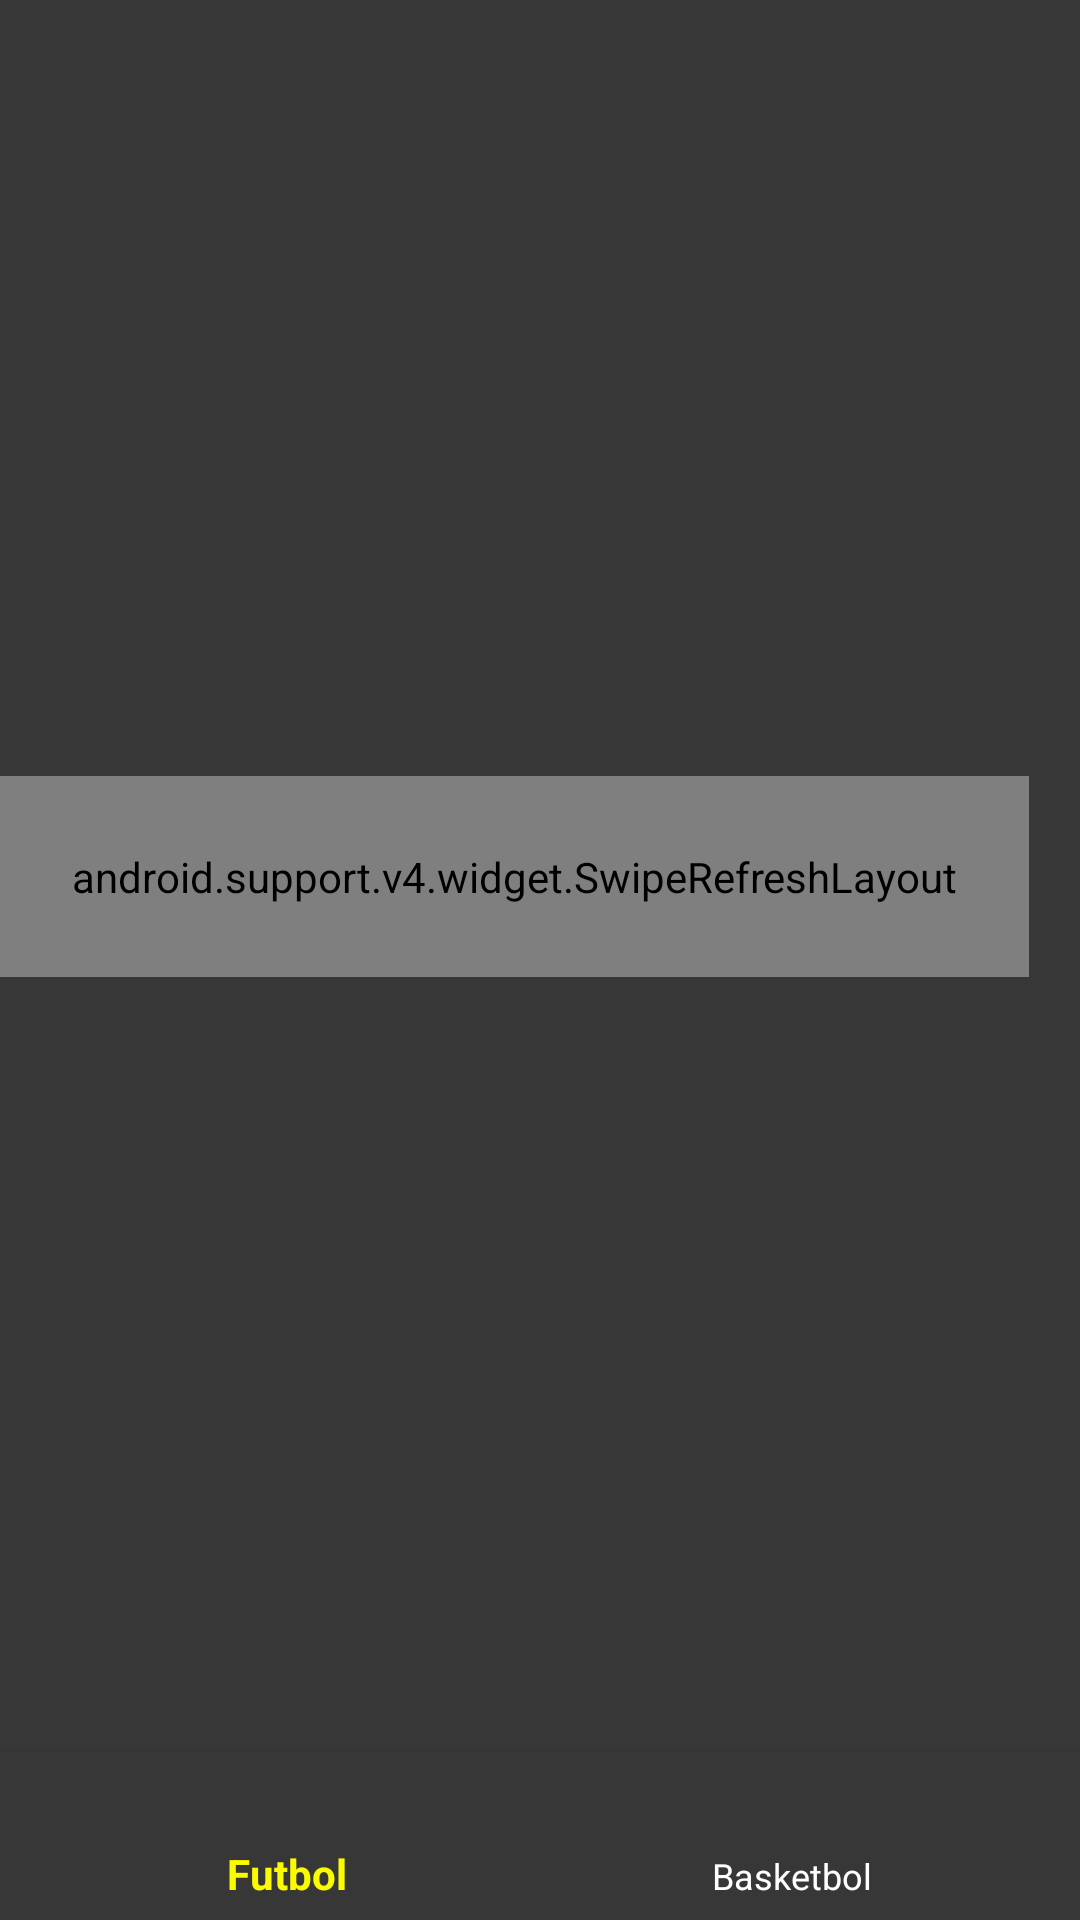

Here is an Android app screen rendered from its layout file. Give the layout XML and the strings, colors and styles it references.
<!-- AndroidManifest.xml: application theme AppTheme -->
<!-- res/layout/activity_main.xml -->
<?xml version="1.0" encoding="utf-8"?>
<android.support.constraint.ConstraintLayout xmlns:android="http://schemas.android.com/apk/res/android"
    xmlns:app="http://schemas.android.com/apk/res-auto"
    xmlns:tools="http://schemas.android.com/tools"
    android:id="@+id/container"
    android:layout_width="match_parent"
    android:layout_height="match_parent"
    android:background="@color/secondaryLightColor"
    tools:context="com.colossussoftware.example.bahisauto.MainActivity">

    <android.support.v4.widget.SwipeRefreshLayout xmlns:android="http://schemas.android.com/apk/res/android"
        android:id="@+id/swipeContainer"
        android:layout_width="wrap_content"
        android:layout_height="wrap_content"
        android:background="@drawable/custom_listview_item_bg"
        android:padding="24dp"
        app:layout_constraintBottom_toTopOf="@id/navigation"
        app:layout_constraintTop_toTopOf="parent">

        <ListView
            android:id="@+id/listView"
            android:layout_width="match_parent"
            android:layout_height="wrap_content"
            android:divider="@android:color/black"
            android:dividerHeight="2dp" />
    </android.support.v4.widget.SwipeRefreshLayout>

    <android.support.design.widget.BottomNavigationView
        android:id="@+id/navigation"
        android:layout_width="0dp"
        android:layout_height="wrap_content"
        android:layout_marginEnd="0dp"
        android:layout_marginStart="0dp"
        android:background="?android:attr/windowBackground"
        app:layout_constraintBottom_toBottomOf="parent"
        app:layout_constraintLeft_toLeftOf="parent"
        app:layout_constraintRight_toRightOf="parent"
        app:menu="@menu/navigation" />

</android.support.constraint.ConstraintLayout>
<!-- resources referenced by this layout -->
<resources>
  <color name="secondaryLightColor">#373737</color>
  <!-- drawable custom_listview_item_bg (drawable) -->
  <?xml version="1.0" encoding="utf-8"?>
  <layer-list xmlns:android="http://schemas.android.com/apk/res/android">
      <item>
          <shape android:shape="rectangle">
              <solid android:color="#2200FF00" />
              <corners android:radius="5dp" />
          </shape>
      </item>
      <item
          android:bottom="2dp"
          android:left="2dp"
          android:right="2dp"
          android:top="2dp">
          <shape android:shape="rectangle">
              <solid android:color="@color/colorBackground" />
              <corners android:radius="5dp" />
          </shape>
      </item>
  </layer-list>
  <style name="AppTheme" parent="Theme.AppCompat.Light.NoActionBar">
          <item name="colorPrimary">@color/primaryColor</item>
          <item name="colorPrimaryDark">@color/primaryDarkColor</item>
          <item name="colorAccent">@color/secondaryColor</item>
          <item name="android:colorBackground">@color/colorBackground</item>
          <item name="android:colorForeground">@color/primaryTextColor</item>
          <item name="android:navigationBarColor">@color/primaryDarkColor</item>
          <item name="android:statusBarColor">@color/primaryDarkColor</item>
          <item name="android:textColorPrimary">@color/primaryTextColor</item>
          <item name="android:textColorSecondary">@color/secondaryTextColor</item>
          <item name="android:textColorPrimaryInverse">@color/secondaryTextColor</item>
          <item name="android:textColorSecondaryInverse">@color/primaryTextColor</item>
          <item name="android:windowBackground">@color/secondaryLightColor</item>
      </style>
  <color name="colorBackground">#ccc</color>
  <color name="primaryColor">#fafa00</color>
  <color name="primaryDarkColor">#c3c700</color>
  <color name="secondaryColor">#111111</color>
  <color name="primaryTextColor">#000000</color>
  <color name="secondaryTextColor">#ffffff</color>
</resources>
